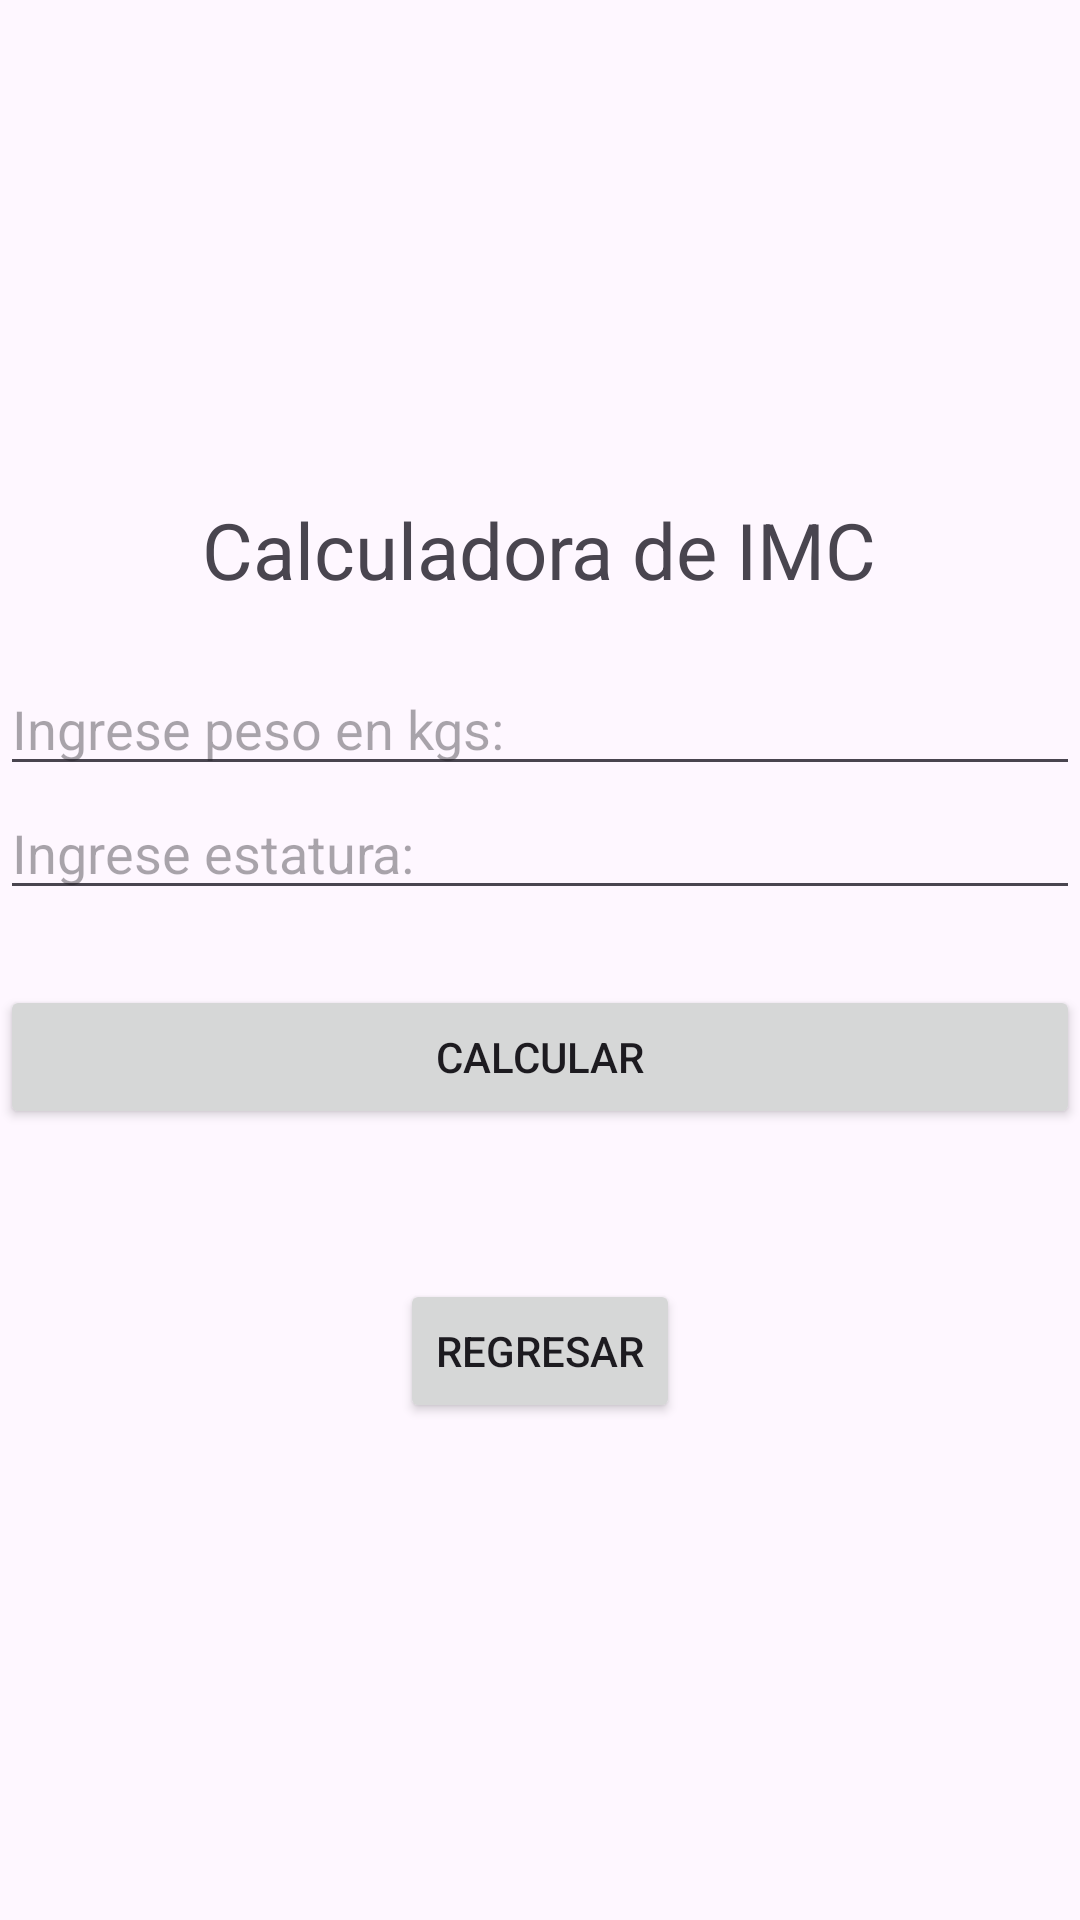

Layout XML and referenced resources for this Android screen:
<!-- AndroidManifest.xml: application theme Theme.DoblePantalla -->
<!-- res/layout/activity_imc_calculator.xml -->
<?xml version="1.0" encoding="utf-8"?>
<LinearLayout xmlns:android="http://schemas.android.com/apk/res/android"
    xmlns:app="http://schemas.android.com/apk/res-auto"
    xmlns:tools="http://schemas.android.com/tools"
    android:id="@+id/IMC"
    android:layout_width="match_parent"
    android:layout_height="match_parent"
    android:orientation="vertical"
    android:gravity="center"
    tools:context=".IMC_calculator">

    <TextView
        android:layout_width="wrap_content"
        android:layout_height="wrap_content"
        android:text="Calculadora de IMC"
        android:textSize="26sp"
        android:layout_marginBottom="20dp"
        />

    <EditText
        android:id="@+id/etPeso"
        android:layout_width="match_parent"
        android:layout_height="wrap_content"
        android:hint="Ingrese peso en kgs: "
        android:inputType="numberDecimal"
        />

    <EditText
        android:id="@+id/etAltura"
        android:layout_width="match_parent"
        android:layout_height="wrap_content"
        android:hint="Ingrese estatura: "
        android:inputType="numberDecimal"
        />

    <Button
        android:id="@+id/btnIMC"
        android:layout_width="match_parent"
        android:layout_height="wrap_content"
        android:text="Calcular"
        android:layout_marginTop="25dp"
        />



    <Button
        android:id="@+id/btnReg"
        android:layout_width="wrap_content"
        android:layout_height="wrap_content"
        android:text="Regresar"
        android:layout_marginTop="50dp"
        />

</LinearLayout>
<!-- resources referenced by this layout -->
<resources>
  <style name="Theme.DoblePantalla" parent="Base.Theme.DoblePantalla" />
  <style name="Base.Theme.DoblePantalla" parent="Theme.Material3.DayNight.NoActionBar">
          
          
      </style>
</resources>
